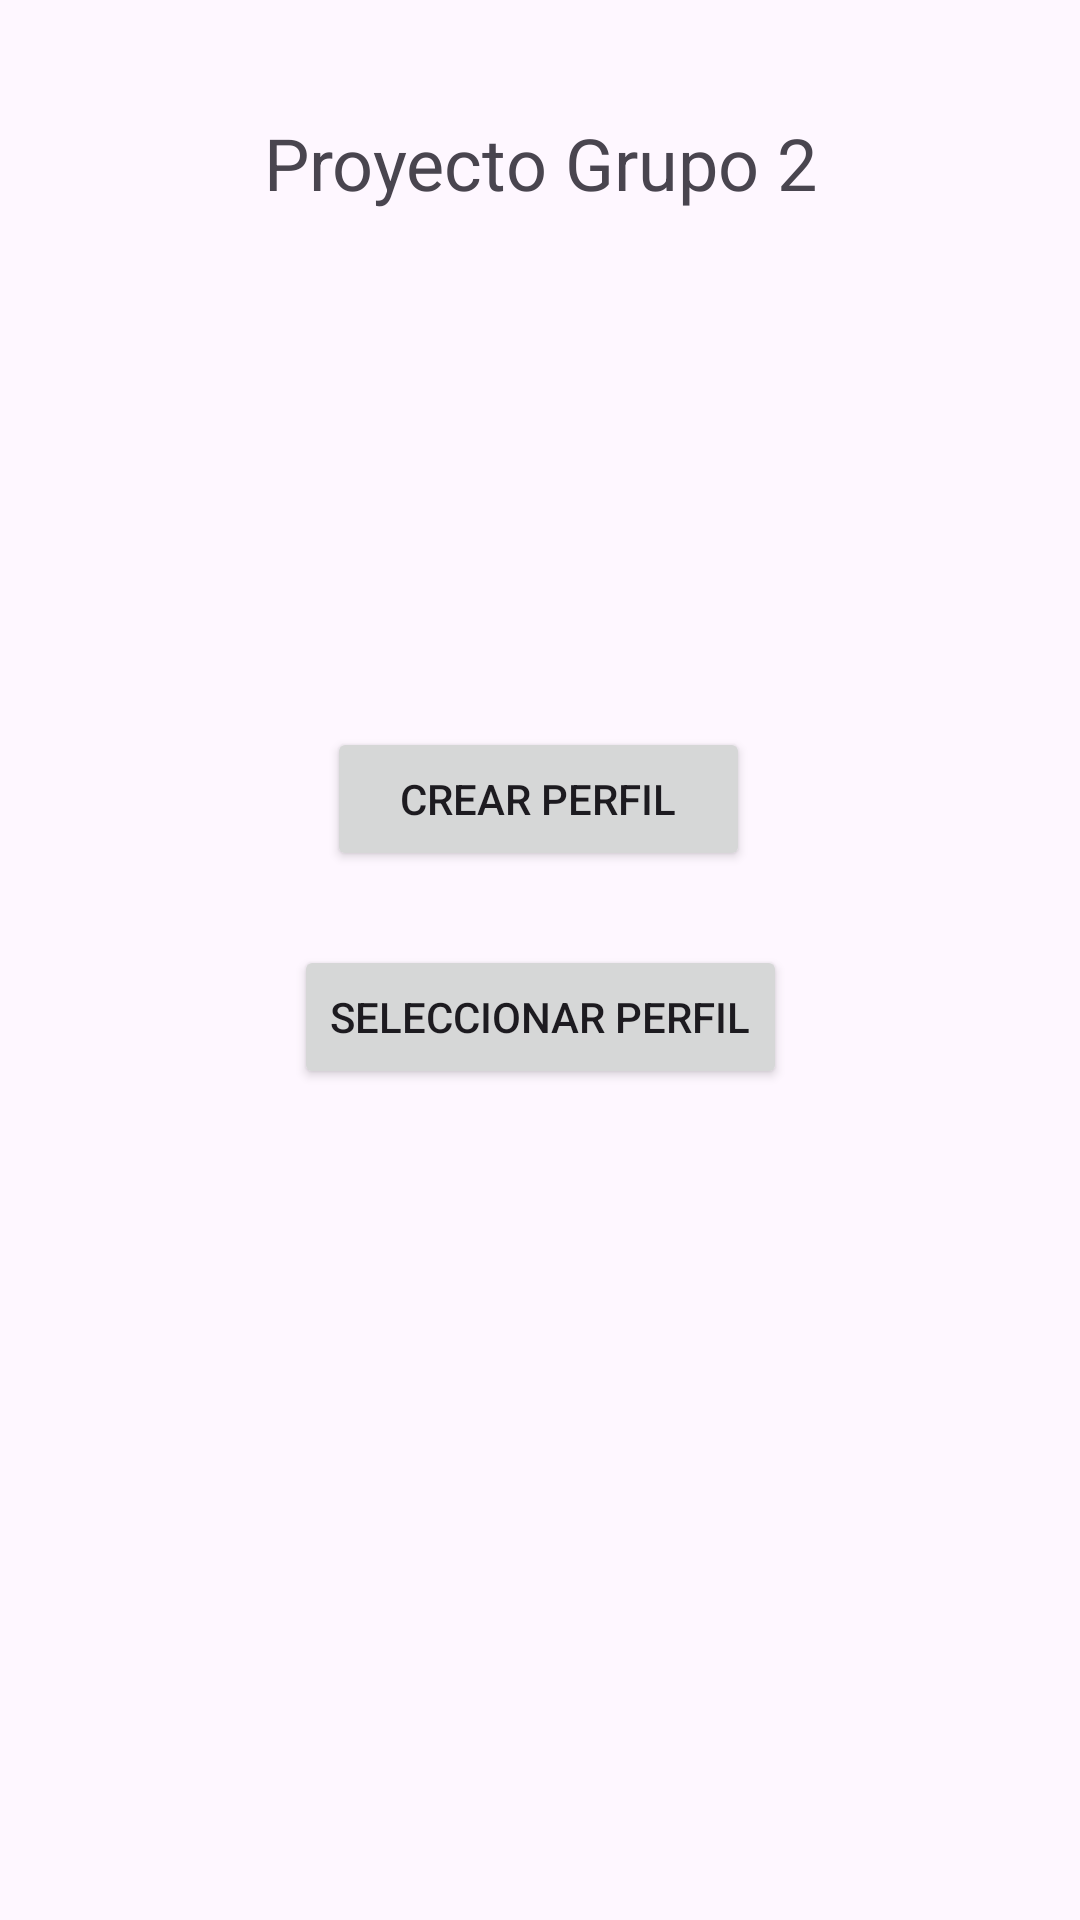

Android layout source for this screen:
<!-- AndroidManifest.xml: application theme Theme.Grupo2Proyecto -->
<!-- res/layout/activity_main.xml -->
<?xml version="1.0" encoding="utf-8"?>
<androidx.constraintlayout.widget.ConstraintLayout xmlns:android="http://schemas.android.com/apk/res/android"
    xmlns:app="http://schemas.android.com/apk/res-auto"
    xmlns:tools="http://schemas.android.com/tools"
    android:layout_width="match_parent"
    android:layout_height="match_parent"
    android:padding="16dp">

    <TextView
        android:id="@+id/textViewProyecto"
        android:layout_width="wrap_content"
        android:layout_height="wrap_content"
        android:layout_marginTop="84dp"
        android:layout_marginBottom="172dp"
        android:text="Proyecto Grupo 2"
        android:textAlignment="center"
        android:textSize="24sp"
        app:layout_constraintBottom_toTopOf="@+id/button_crear_perfil"
        app:layout_constraintEnd_toEndOf="parent"
        app:layout_constraintStart_toStartOf="parent"
        app:layout_constraintTop_toTopOf="parent" />

    <Button
        android:id="@+id/button_crear_perfil"
        android:layout_width="141dp"
        android:layout_height="48dp"
        android:layout_marginStart="1dp"
        android:layout_marginEnd="1dp"
        android:layout_marginBottom="396dp"
        android:text="Crear Perfil"
        app:layout_constraintBottom_toBottomOf="parent"
        app:layout_constraintEnd_toEndOf="@+id/button_seleccionar_perfil"
        app:layout_constraintHorizontal_bias="0.47"
        app:layout_constraintStart_toStartOf="@+id/button_seleccionar_perfil"
        app:layout_constraintTop_toBottomOf="@+id/textViewProyecto" />

    <Button
        android:id="@+id/button_seleccionar_perfil"
        android:layout_width="wrap_content"
        android:layout_height="wrap_content"
        android:text="Seleccionar Perfil"
        app:layout_constraintBottom_toBottomOf="parent"
        app:layout_constraintEnd_toEndOf="parent"
        app:layout_constraintHorizontal_bias="0.502"
        app:layout_constraintStart_toStartOf="parent"
        app:layout_constraintTop_toTopOf="parent"
        app:layout_constraintVertical_bias="0.534" />

</androidx.constraintlayout.widget.ConstraintLayout>
<!-- resources referenced by this layout -->
<resources>
  <style name="Theme.Grupo2Proyecto" parent="Base.Theme.Grupo2Proyecto" />
  <style name="Base.Theme.Grupo2Proyecto" parent="Theme.Material3.DayNight.NoActionBar">
          
          
      </style>
</resources>
